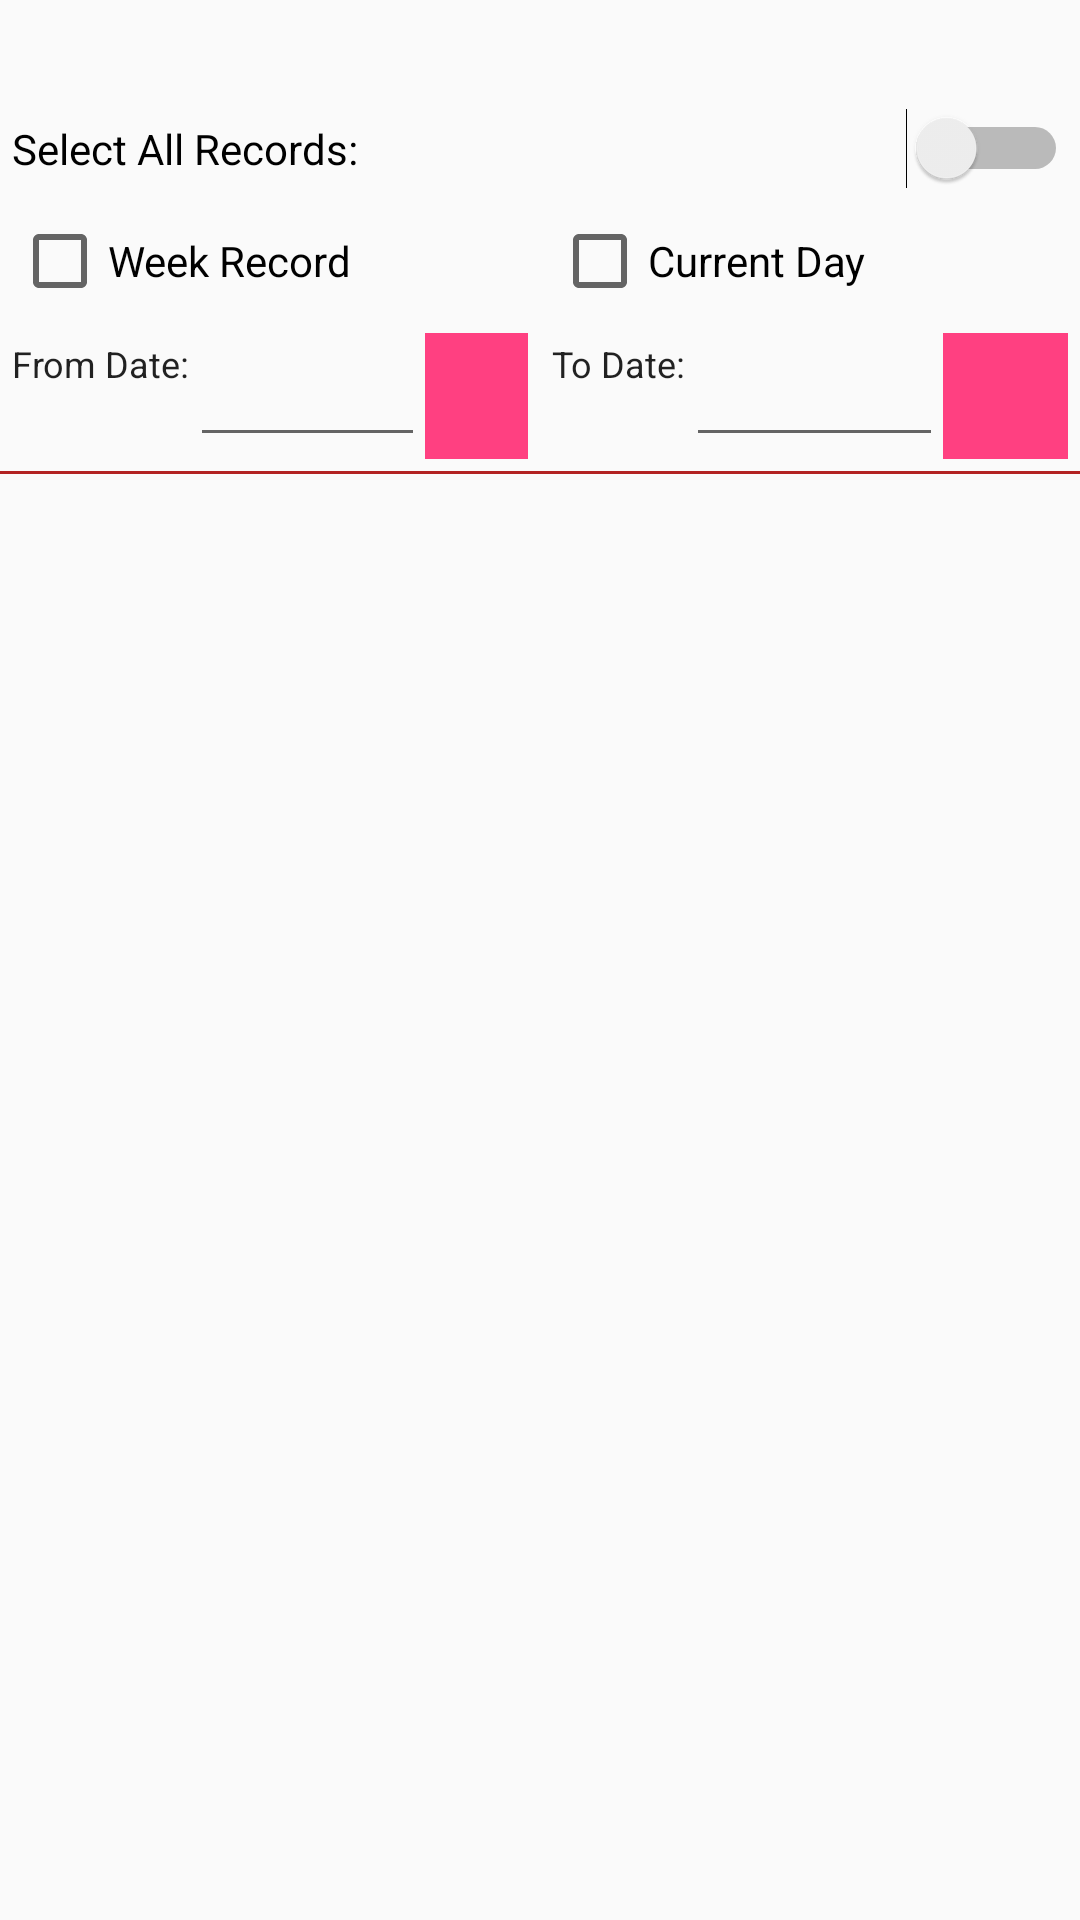

Here is an Android app screen rendered from its layout file. Give the layout XML and the strings, colors and styles it references.
<!-- AndroidManifest.xml: application theme AppTheme -->
<!-- res/layout/select_options.xml -->
<?xml version="1.0" encoding="utf-8"?>
<LinearLayout xmlns:android="http://schemas.android.com/apk/res/android"
    android:orientation="vertical" android:layout_width="match_parent"
    android:layout_height="match_parent">
    <LinearLayout
        android:layout_width="match_parent"
        android:layout_height="wrap_content"
        android:gravity="center"
        android:orientation="horizontal">
        <LinearLayout
            android:layout_width="0dp"
            android:layout_height="wrap_content"
            android:layout_weight="1"
            android:background="?attr/selectableItemBackgroundBorderless"
            android:orientation="horizontal"
            android:padding="4dp">

            <Spinner
                android:id="@+id/selectRecords"
                android:layout_width="wrap_content"
                android:layout_height="wrap_content"
                android:layout_weight="1"
                android:text="Select All Records:" />
        </LinearLayout>
    </LinearLayout>
    <LinearLayout
        android:layout_width="match_parent"
        android:layout_height="wrap_content"
        android:gravity="center"
        android:orientation="horizontal">
        <LinearLayout
            android:layout_width="0dp"
            android:layout_height="wrap_content"
            android:layout_weight="1"
            android:background="?attr/selectableItemBackgroundBorderless"
            android:orientation="horizontal"
            android:padding="4dp">

            <Switch
                android:id="@+id/switchSelectAllRecords"
                android:layout_width="wrap_content"
                android:layout_height="wrap_content"
                android:layout_weight="1"
                android:text="Select All Records:" />
        </LinearLayout>
    </LinearLayout>


    <LinearLayout
        android:layout_width="match_parent"
        android:layout_height="wrap_content"
        android:gravity="center"
        android:orientation="horizontal">
        <LinearLayout
            android:layout_width="0dp"
            android:layout_height="wrap_content"
            android:layout_weight="1"
            android:background="?attr/selectableItemBackgroundBorderless"
            android:orientation="horizontal"
            android:padding="4dp">
            <CheckBox
                android:id="@+id/cbWeek"
                android:layout_width="match_parent"
                android:layout_height="wrap_content"
                android:text="Week Record" />
        </LinearLayout>

        <LinearLayout
            android:layout_width="0dp"
            android:layout_height="wrap_content"
            android:layout_weight="1"
            android:background="?attr/selectableItemBackgroundBorderless"
            android:orientation="horizontal"
            android:padding="4dp">
            <CheckBox
                android:id="@+id/cbDay"
                android:layout_width="match_parent"
                android:layout_height="wrap_content"
                android:text="Current Day" />
        </LinearLayout>

    </LinearLayout>


    <LinearLayout
        android:layout_width="match_parent"
        android:layout_height="wrap_content"
        android:gravity="center"
        android:orientation="horizontal">
        <LinearLayout
            android:layout_width="0dp"
            android:layout_height="wrap_content"
            android:layout_weight="1"
            android:background="?attr/selectableItemBackgroundBorderless"
            android:orientation="horizontal"
            android:padding="4dp">
            <TextView
                android:layout_width="wrap_content"
                android:layout_height="wrap_content"
                style="@style/TextStyle"
                android:text="From Date:"/>

            <EditText
                android:id="@+id/editTextFromDate"
                android:layout_width="wrap_content"
                android:layout_height="wrap_content"
                android:layout_weight="1"
                android:ems="10"
                android:inputType="date" />

            <DatePicker
                android:id="@+id/datePicker2"
                android:layout_width="128dp"
                android:layout_height="42dp"
                android:layout_weight="1" />
        </LinearLayout>

        <LinearLayout
            android:layout_width="0dp"
            android:layout_height="wrap_content"
            android:layout_weight="1"
            android:background="?attr/selectableItemBackgroundBorderless"
            android:orientation="horizontal"
            android:padding="4dp">
            <TextView
                android:layout_width="wrap_content"
                android:layout_height="wrap_content"
                style="@style/TextStyle"
                android:text="To Date:"/>

            <EditText
                android:id="@+id/editTextToDate"
                android:layout_width="wrap_content"
                android:layout_height="wrap_content"
                android:layout_weight="1"
                android:ems="10"
                android:inputType="date" />

            <DatePicker
                android:id="@+id/datePicker3"
                android:layout_width="128dp"
                android:layout_height="42dp"
                android:layout_weight="1" />
        </LinearLayout>

    </LinearLayout>
    <LinearLayout
        android:layout_width="match_parent"
        android:layout_height="1dp"
        android:background="@color/border_color">

    </LinearLayout>

</LinearLayout>
<!-- resources referenced by this layout -->
<resources>
  <color name="border_color">#B22222</color>
  <style name="TextStyle" parent="@android:style/TextAppearance">
          <item name="android:layout_gravity">left</item>
          <item name="android:paddingTop">2dp</item>
          <item name="android:textSize">12sp</item>
      </style>
  <style name="AppTheme" parent="Theme.AppCompat.Light.DarkActionBar">
          
          <item name="colorPrimary">@color/colorPrimary</item>
          <item name="colorPrimaryDark">@color/colorPrimaryDark</item>
          <item name="colorAccent">@color/colorAccent</item>
      </style>
  <color name="colorPrimary">#B22222</color>
  <color name="colorPrimaryDark">#B00000</color>
  <color name="colorAccent">#FF4081</color>
</resources>
